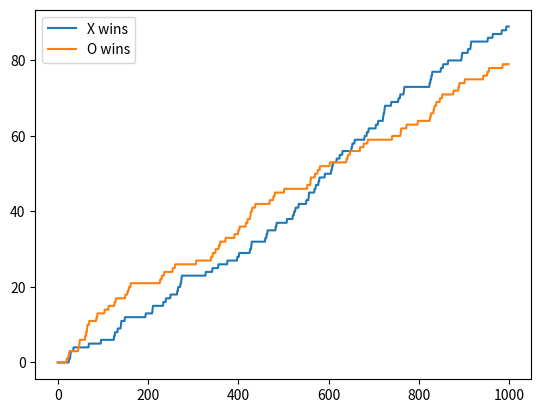

Here is the Python script that generated this plot:
import pandas as pd  # noqa F401   
import numpy as np  # noqa F401
import string  # noqa F401
import random  # noqa F401


class tictactoe:  # Main Class
    def __init__(self, strategyX = 'random', strategyO = 'random'):  # Initialises new array for board
        self.board = []
        self.strategyX = strategyX
        self.strategyO = strategyO

    def setBoard(self):  # Sets the 3 rows into a 2-D array
        for x in range(3):
            self.board.append(['-', '-', '-'])

    def firstTurn(self):  # Determines the 1st turn being either 'X' or 'O'
        first = random.randint(0, 1)
        return first

    def placement(self, row, col, computer):
        # Sets the row and column position from the computer input
        self.board[row][col] = computer

    def winner(self, player):
        # Only after 5 moves, there can be 3 pieces of the same kind
        nr=0
        for i in range(3):
            for j in range(3):
                if self.board[i][j]=='-':
                    nr+=1
        if nr>5:
            return False
        # Checking on rows
        for i in range(3):
            ok = 1
            for j in range(3):
                if self.board[i][j] != player:
                    ok = 0
                    break

        # Checking on columns
        for i in range(3):
            ok = 1
            for j in range(3):
                if self.board[j][i] != player:
                    ok = 0
                    break

        # Checking the diagonals
        for i in range(3):
            ok = 1
            if self.board[i][i] != player:
                ok = 0
                break
        for i in range(3):
            ok = 1
            if self.board[i][2-i] != player:
                ok = 0
                break
        if ok == 1:
            return True
        return False

    def is_board_filled(self):
        for row in self.board:
            for item in row:
                if item == '-':
                    return False
        return True

    def swap_player_turn(self, player):
        return 'X' if player == 'O' else 'O'

    def showBoard(self):  # Visual display for board when called
        for row in self.board:
            for item in row:
                print(item, end=" ")
            print()
            
    def free_space(self):
        #this strategy is choosing the move in a random way
        free=True
        while free==True:
            row = random.randint(1, 3)
            col = random.randint(1, 3)
            if self.board[row-1][col-1]=='-':
                free=False
                return row-1, col-1
                break
    
    def strategy1(self):
        #checking for rows and columns which have 2 same pieces
        #so that the next move will be in the 3rd free space (for both players)
        #checking rows
        for i in range(3):
            if self.board[i][0]== self.board[i][1] and self.board[i][2]=='-':
                return i, 2
            else:
                if self.board[i][0]==self.board[i][2] and self.board[i][1]=='-':
                    return i, 1
                else:
                    if self.board[i][1]==self.board[i][2] and self.board[i][0]=='-':
                        return i, 0
                    
        #checking for columns
        for i in range(3):
            if self.board[0][i]== self.board[1][i] and self.board[2][i]=='-':
                return 2,i
            else:
                if self.board[0][i]==self.board[2][i] and self.board[1][i]=='-':
                    return 1, i
                else:
                    if self.board[1][i]==self.board[2][i] and self.board[0][i]=='-':
                        return 0,i
        #checking for diagonals
        if self.board[0][0]==self.board[1][1] and self.board[2][2]=='-':
            return 2,2
        else:
            if self.board[0][0]==self.board[2][2] and self.board[1][1]=='-':
                return 1,1
            else:
                if self.board[1][1]==self.board[2][2] and self.board[0][0]=='-':
                    return 0,0
        if self.board[0][2]==self.board[1][1] and self.board[2][0]=='-':
            return 2,0
        else:
            if self.board[0][2]==self.board[0][2] and self.board[1][1]=='-':
                return 1,1
            else:
                if self.board[1][1]==self.board[2][0] and self.board[0][2]=='-':
                    return 0,2
        return False
    
    def take_turn(self, strategy):
        if strategy == 'random':
            return self.free_space()
        elif strategy == 'smart':
            return self.strategy1()
        else:
            return self.free_space()

    def startgame(self):  # Call other functions in here to run the game.
        self.__init__() # added this so you can continually initiate game
        self.setBoard()
        print(self.board)

        computer = 'X' if self.firstTurn() == 1 else 'O'
        #count how may turns have been
        count=0 
        while True:
            count+=1
            print(computer, "turn")
            if computer == 'X':
                i, j = self.take_turn(self.strategyX)
            else:
                i, j = self.take_turn(self.strategyO)
            self.placement(i, j, computer)
            self.showBoard()

            # You can add this check only if number of turns is greater than 5 here (add a counter)
            # Check if the current player wins
            if count>4:
                if self.winner(computer):
                    print("Player", computer, "wins the game!")
                    return computer
                    break
            
            # Check if the board is full and there has been no winner so far
            #then it is automatically a draw
            
            if count==9:
                print("Draw match!")
                break

            # Change players
            computer = self.swap_player_turn(computer)

        print()
        
        self.showBoard()


t = tictactoe()
t.startgame()

#next task: make x play with random startegy and O with strategy1 and plot the sample of wins
#for 100 games
N = 1000
a=np.zeros(N)
b=np.zeros(N)
winsX=0
winsO=0

t = tictactoe()
for i in range(1,N):
    computer=t.startgame()
    if computer:
        if computer=='X':
            winsX+=1
        else:
            winsO+=1
    a[i]=winsX
    b[i]=winsO

from matplotlib import pyplot as plt
plt.plot(range(N), a, label='X wins')
plt.plot(range(N), b, label='O wins')
plt.legend()